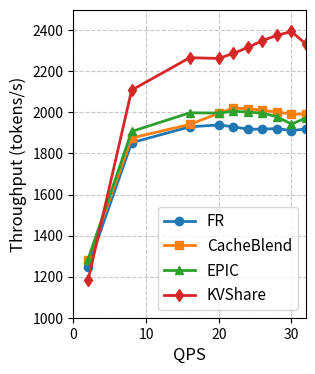

Reproduce this figure in Python.
import matplotlib.pyplot as plt
import numpy as np
print(plt.style.available)
# 数据
qps = [2, 8, 16, 20, 22, 24, 26, 28, 30, 32]
fr = [1248.36, 1852.30, 1929.76, 1938.55, 1929.85, 1918.35, 1918.00, 1921.47, 1911.24, 1919.45]
cache_blend = [1281.35, 1875.27, 1941.29, 1995.61, 2021.08, 2017.91, 2010.39, 2002.06, 1992.24, 1990.49]
epic = [1283.42, 1907.09, 1997.86, 1996.94,  2005.1, 2002.01, 1996.14, 1979.01, 1942.83, 1973.05]
kv_share = [1182.12, 2108.29, 2266.41, 2262.88, 2287.16, 2316.16, 2349.75, 2375.09, 2394.05, 2332.09]

# 设置中文字体
# plt.rcParams['font.sans-serif'] = ['SimHei']  # 用来正常显示中文标签
# plt.rcParams['axes.unicode_minus'] = False  # 用来正常显示负号
# 设置plot风格
# plt.style.use('seaborn-v0_8-whitegrid')
# 创建图表
plt.figure(figsize=(3, 4))

# 绘制曲线
plt.plot(qps, fr, 'o-', label='FR', linewidth=2)
plt.plot(qps, cache_blend, 's-', label='CacheBlend', linewidth=2)
plt.plot(qps, epic, '^-', label='EPIC', linewidth=2)
plt.plot(qps, kv_share, 'd-', label='KVShare', linewidth=2)

# 设置图表属性
plt.xlabel('QPS', fontsize=12)
plt.ylabel('Throughput (tokens/s)', fontsize=12)
# plt.title('不同方法在不同QPS下的吞吐量性能对比', fontsize=14)
plt.grid(True, linestyle='--', alpha=0.7)
plt.legend(fontsize=11)

# 设置坐标轴范围
plt.xlim(0, 32)
plt.ylim(1000, 2500)

# 保存图表
plt.savefig('throughput_comparison.pdf', dpi=300, bbox_inches='tight')
plt.close()
